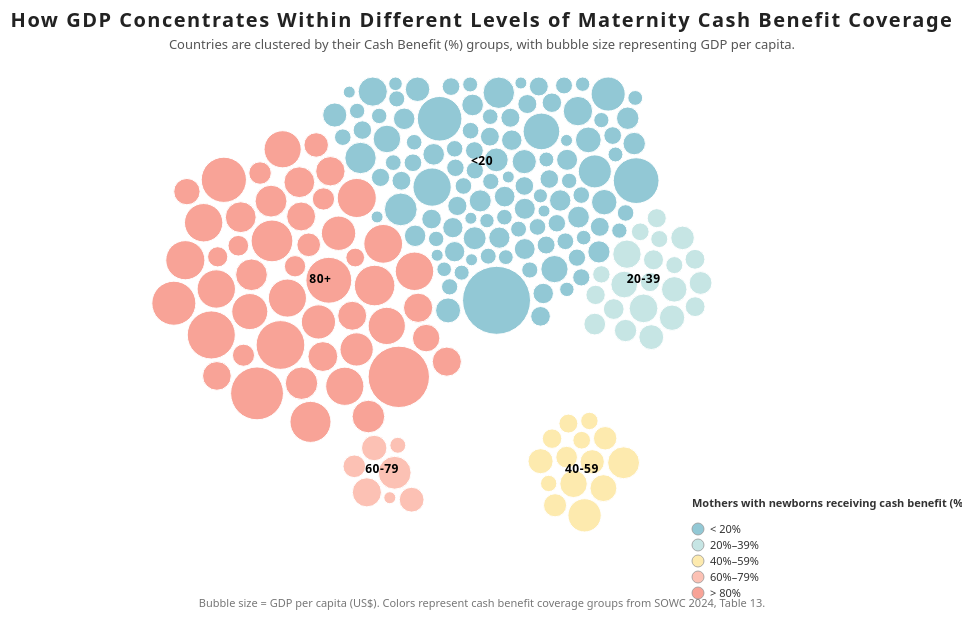
D3 v7 page, settled after 360 driven frames (6 s of simulated time); the page loaded 1 data file(s).


const width = 960, height = 640;

const svg = d3.select("#chart")
  .attr("viewBox", [0,0,width,height])
  .style("background", "#ffffff");

// Title
svg.append("text")
  .attr("x", width/2).attr("y", 40)
  .attr("text-anchor", "middle")
  .attr("fill", "#222222")
  .attr("font-size", 20)
  .attr("font-weight", "600")
  .attr("letter-spacing", 1.5)
  .text("How GDP Concentrates Within Different Levels of Maternity Cash Benefit Coverage");

// Subtitle
svg.append("text")
  .attr("x", width/2).attr("y", 62)
  .attr("text-anchor", "middle")
  .attr("fill", "#555555")
  .attr("class", "subtitle")
  .text("Countries are clustered by their Cash Benefit (%) groups, with bubble size representing GDP per capita.");

// Caption
const captionY = height - 20;
svg.append("text")
  .attr("x", width/2).attr("y", captionY)
  .attr("text-anchor", "middle")
  .attr("fill", "#777777")
  .attr("class", "caption")
  .text("Bubble size = GDP per capita (US$). Colors represent cash benefit coverage groups from SOWC 2024, Table 13.");

const plotTop = 90;
const plotBottom = height - 40;
const plotHeight = plotBottom - plotTop;

const tooltip = d3.select("body").append("div")
  .attr("class","tooltip").style("opacity",0);

d3.csv("./cash_benefit_bubbles.csv", d3.autoType).then(raw => {
  const groupOrder = ["<20","20-39","40-59","60-79","80+"];

  // 1) 先解析数值，再根据 Cash Benefit (%) 自己分组
  const parsed = raw.map(d => {
    const cash = +d["Cash Benefit (%)"];
    const gdp = +d.GDP;
    let group = null;

    if (!isNaN(cash)) {
      if (cash < 20) group = "<20";
      else if (cash < 40) group = "20-39";
      else if (cash < 60) group = "40-59";
      else if (cash < 80) group = "60-79";
      else group = "80+";
    }

    return {
      Country: d.Country,
      cashBenefit: cash,
      gdp: gdp,
      group: group
    };
  });

  // 2) 过滤：Cash Benefit 为 null/NaN 的不要；GDP 也要有值
  const data = parsed.filter(d =>
    d.group !== null &&
    d.gdp != null && !isNaN(d.gdp)
  );

  const groups = groupOrder.filter(g => data.some(d => d.group === g));

  // 颜色映射：与你给的顺序一致
  const colorScale = d3.scaleOrdinal()
    .domain(groupOrder)
    .range(["#92C8D5", "#C6E5E4", "#FDEAAE", "#FCC1B4", "#F8A397"]);

  const gdpExtent = d3.extent(data, d => d.gdp);
  const radius = d3.scaleSqrt()
    .domain(gdpExtent)
    .range([6, 34]);

  data.forEach(d => { d.r = radius(d.gdp); });

  const clusterRadius = Math.min(width, plotHeight) / 3;
  const centers = {};
  groups.forEach((g,i)=>{
    const angle = (i/groups.length)*2*Math.PI - Math.PI/2;
    centers[g] = {
      x: width/2 + clusterRadius*Math.cos(angle),
      y: plotTop + plotHeight/2 + clusterRadius*Math.sin(angle)
    };
  });

  const nodes = data.map(d=>Object.assign({},d));

  const node = svg.append("g")
    .attr("stroke","#ffffff")
    .attr("stroke-width",1)
    .selectAll("circle").data(nodes).join("circle")
      .attr("r",d=>d.r)
      .attr("fill",d=>colorScale(d.group))
      .style("fill-opacity", 1)
      .on("mousemove",(event,d)=>{
        tooltip.style("opacity",1)
          .html(
            `<strong>${d.Country}</strong><br/>
             Cash Benefit: ${isNaN(d.cashBenefit) ? "N/A" : d.cashBenefit + "%"}<br/>
             GDP per capita: ${d.gdp.toLocaleString()} US$<br/>
             Group: ${d.group}`
          )
          .style("left",(event.pageX+12)+"px")
          .style("top",(event.pageY+12)+"px");
      })
      .on("mouseleave",()=>tooltip.style("opacity",0));

  const simulation = d3.forceSimulation(nodes)
    .force("x", d3.forceX(d=>centers[d.group].x).strength(0.09))
    .force("y", d3.forceY(d=>centers[d.group].y).strength(0.09))
    .force("collide", d3.forceCollide(d=>d.r+1.5))
    .alpha(1)
    .alphaDecay(0.02)
    .on("tick",()=>{
      node
        .attr("cx",d=>d.x = Math.max(d.r, Math.min(width-d.r, d.x)))
        .attr("cy",d=>d.y = Math.max(plotTop+d.r, Math.min(plotBottom-d.r, d.y)));
    });

  // Cluster labels：只要文字
  const labelGroup = svg.append("g").attr("class","cluster-labels");

  labelGroup.selectAll("text")
    .data(groups)
    .join("text")
      .attr("class","cluster-label")
      .attr("x", g => centers[g].x)
      .attr("y", g => centers[g].y)
      .attr("text-anchor","middle")
      .attr("dominant-baseline","middle")
      .attr("fill","#000000")
      .attr("font-size", 12)
      .attr("font-weight","600")
      .text(g => g);

  // 图例：右下角
  const legend = svg.append("g")
    .attr("class", "legend")
    .attr("transform", `translate(${width - 270}, ${height - 120})`);

  legend.append("text")
    .attr("x", 0)
    .attr("y", 0)
    .attr("fill", "#333333")
    .attr("font-size", 11)
    .attr("font-weight", "600")
    .text("Mothers with newborns receiving cash benefit (%):");

  const legendItems = [
    {g:"<20", label:"< 20%"},
    {g:"20-39", label:"20%–39%"},
    {g:"40-59", label:"40%–59%"},
    {g:"60-79", label:"60%–79%"},
    {g:"80+", label:"> 80%"}
  ];

  const itemDy = 16;

  const item = legend.selectAll("g.item")
    .data(legendItems)
    .join("g")
      .attr("class","item")
      .attr("transform", (d,i) => `translate(0, ${10 + (i+1)*itemDy})`);

  item.append("circle")
    .attr("cx", 6)
    .attr("cy", -4)
    .attr("r", 6)
    .attr("fill", d => colorScale(d.g))
    .attr("stroke", "#999")
    .attr("stroke-width", 0.8);

  item.append("text")
    .attr("x", 18)
    .attr("y", 0)
    .attr("fill", "#333333")
    .attr("font-size", 11)
    .text(d => d.label);
}).catch(err => {
  console.error("Error loading or processing CSV:", err);
});


### data: cash_benefit_bubbles.csv
Country, Cash Benefit (%), CashBenefit_Group, GDP
Afghanistan, 1.7, <20, 352.6
Albania, , , 8368
Algeria, 11.2, <20, 5260
Andorra, , 80+, 46545
Angola, , 80+, 2310
Anguilla, 73.3, 60–79, 
Antigua and Barbuda, 37.0, 20–39, 21560
Argentina, 31.7, 20–39, 13731
Armenia, 61.6, 60–79, 8716
Australia, 100.0, 80+, 64712
Austria, 100.0, 80+, 56506
Azerbaijan, 16.0, <20, 7155
Bahamas, 46.5, 40–59, 34750
Bahrain, , 80+, 29084
Bangladesh, 20.9, 20–39, 2529
Barbados, , 80+, 22673
Belarus, 100.0, 80+, 7829
Belgium, 100.0, 80+, 53475
Belize, 19.9, <20, 7988
Benin, 41.0, 40–59, 1435
Bhutan, 10.4, <20, 3704
Bolivia (Plurinational State of), 59.3, 40–59, 3701
Bosnia and Herzegovina, 100.0, 80+, 8426
Botswana, 24.0, 20–39, 7250
Brazil, 47.8, 40–59, 10044
British Virgin Islands, , 80+, 
Brunei Darussalam, 62.9, 60–79, 33431
Bulgaria, 100.0, 80+, 15798
Burkina Faso, 0.4, <20, 874.1
Burundi, , 80+, 199.6
Cabo Verde, 19.3, <20, 4322
Cambodia, 1.5, <20, 1875
Cameroon, 0.6, <20, 1674
Canada, 100.0, 80+, 53372
Central African Republic, 0.1, <20, 445
Chad, , 80+, 719.4
Chile, 46.6, 40–59, 17093
China, 69.0, 60–79, 12614
Colombia, , 80+, 6980
Comoros, , 80+, 1587
Congo, , 80+, 2509
Cook Islands, , 80+, 
Costa Rica, 23.4, 20–39, 16595
Côte d'Ivoire, , 80+, 2729
Croatia, 100.0, 80+, 21460
Cuba, 42.7, 40–59, 9500
Cyprus, 100.0, 80+, 34701
Czechia, 100.0, 80+, 30427
Democratic People's Republic of Korea, , 80+, 
Democratic Republic of the Congo, , 80+, 649.1
Denmark, 100.0, 80+, 67967
Djibouti, 4.8, <20, 3606
Dominica, 38.6, 20–39, 8954
Dominican Republic, 17.4, <20, 10716
Ecuador, 6.8, <20, 6533
Egypt, 100.0, 80+, 3513
El Salvador, 11.0, <20, 5344
Equatorial Guinea, , 80+, 7067
Eritrea, , 80+, 
Estonia, 100.0, 80+, 29824
... 142 more rows